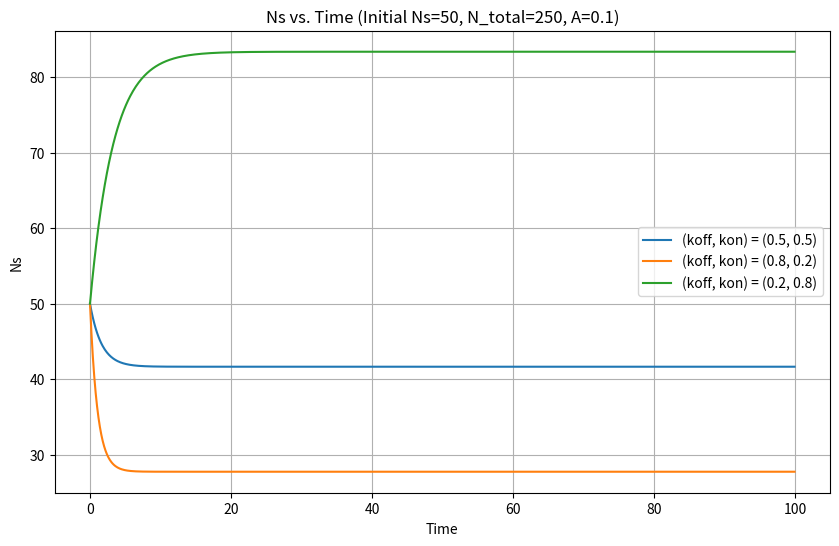

This chart was generated by the following Python code:
import numpy as np
import matplotlib.pyplot as plt

# パラメータ
N_total = 250  # Nの総数
Ns_0 = 50      # Nsの初期値
A = 0.1       # 定数A

# 時間パラメータ
t_start = 0
t_end = 100
dt = 0.1
t_values = np.arange(t_start, t_end, dt)

# 各(koff, kon)の組み合わせ
parameter_combinations = [(0.5, 0.5), (0.8, 0.2), (0.2, 0.8)]

# プロット
plt.figure(figsize=(10, 6))

for koff, kon in parameter_combinations:
    Ns_values = [Ns_0]
    N_values = [N_total]

    for t in t_values[:-1]:
        dNs_dt = -koff / (kon + koff) * Ns_values[-1] + A * (N_total - Ns_values[-1])
        Ns_new = Ns_values[-1] + dNs_dt * dt
        Ns_values.append(Ns_new)
        N_values.append(N_total)

    plt.plot(t_values, Ns_values, label=f'(koff, kon) = ({koff}, {kon})')

plt.xlabel('Time')
plt.ylabel('Ns')
plt.legend()
plt.title(f'Ns vs. Time (Initial Ns={Ns_0}, N_total={N_total}, A={A})')
plt.grid(True)

plt.savefig('kokoff_vs_Time.png')
plt.show()

